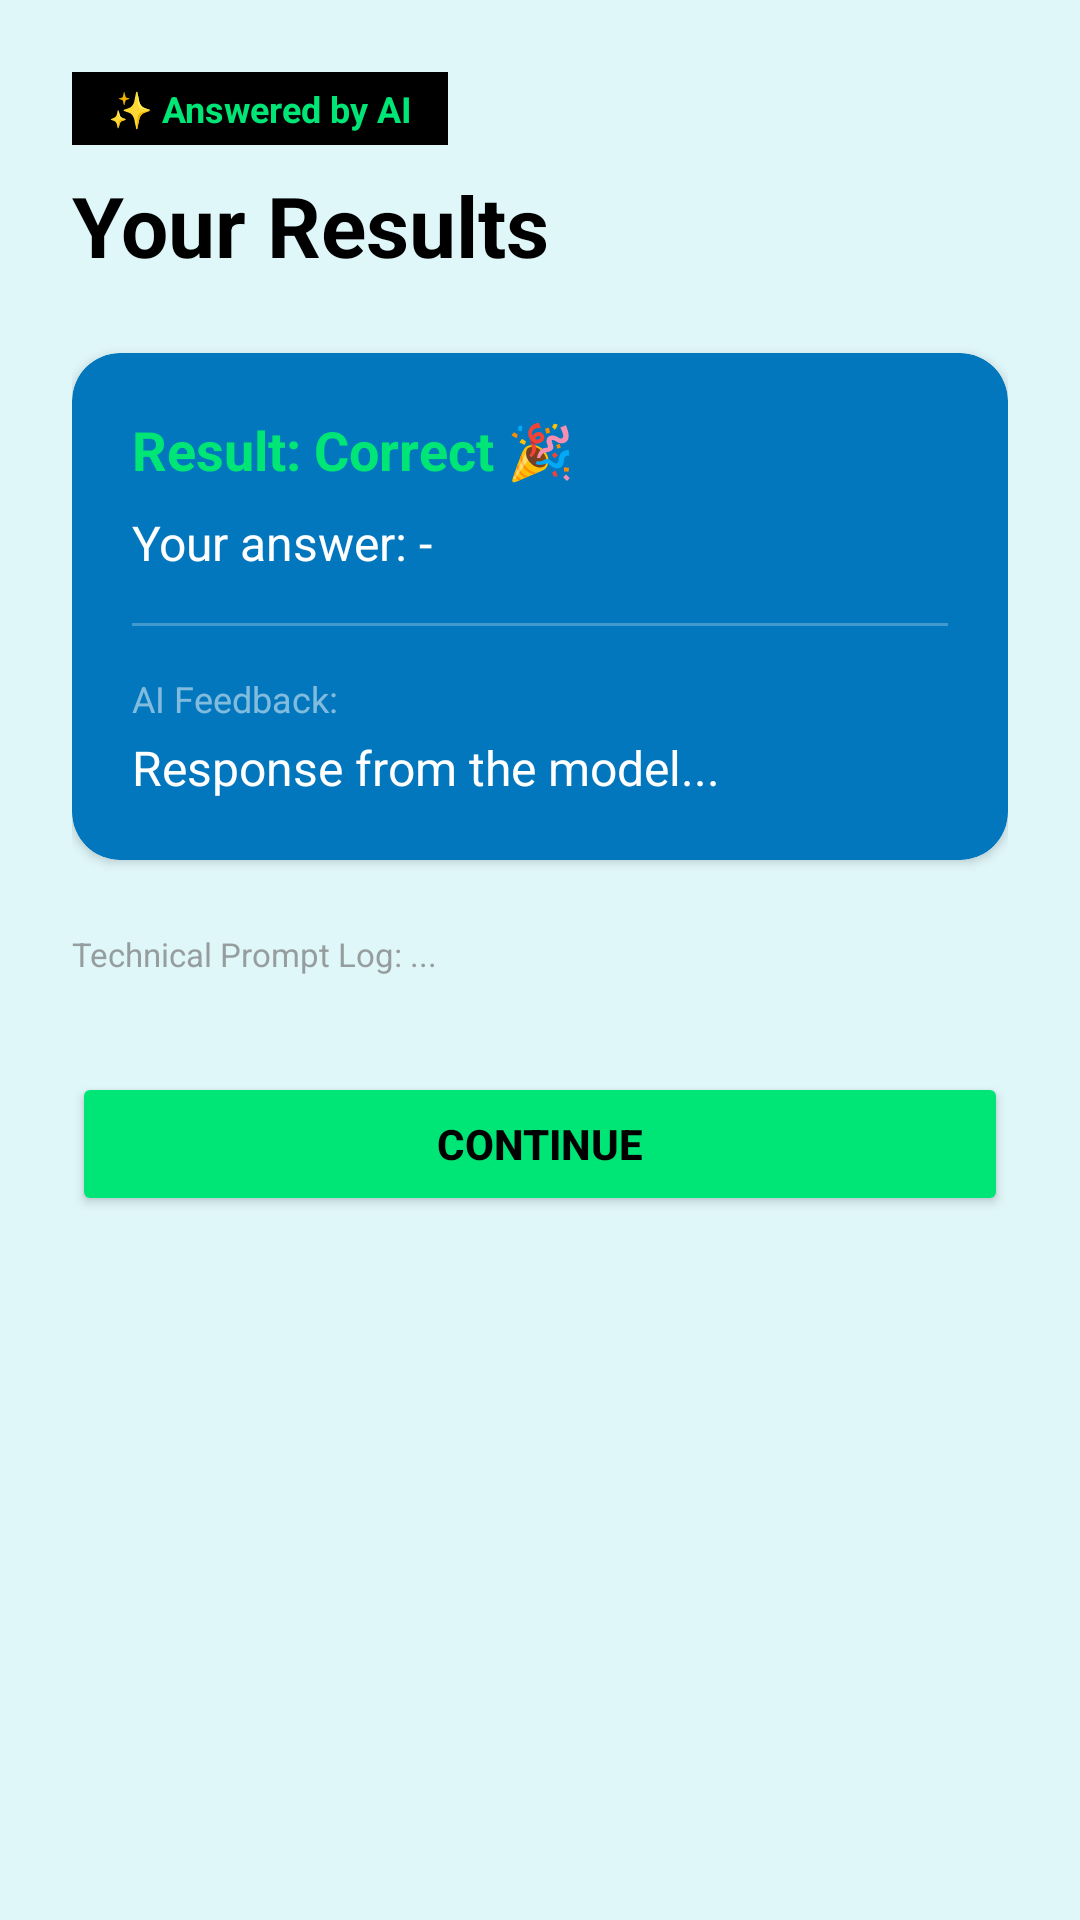

Android layout source for this screen:
<!-- AndroidManifest.xml: application theme Theme.Task61LearningAssistant -->
<!-- res/layout/fragment_results.xml -->
<?xml version="1.0" encoding="utf-8"?>
<ScrollView xmlns:android="http://schemas.android.com/apk/res/android"
    xmlns:app="http://schemas.android.com/apk/res-auto"
    android:layout_width="match_parent"
    android:layout_height="match_parent"
    android:background="#E0F7FA">

    <LinearLayout
        android:layout_width="match_parent"
        android:layout_height="wrap_content"
        android:orientation="vertical"
        android:padding="24dp">

        <LinearLayout
            android:layout_width="wrap_content"
            android:layout_height="wrap_content"
            android:orientation="horizontal"
            android:background="@android:color/black"
            android:paddingHorizontal="12dp"
            android:paddingVertical="4dp">
            <TextView
                android:layout_width="wrap_content"
                android:layout_height="wrap_content"
                android:text="✨ Answered by AI"
                android:textColor="#00E676"
                android:textSize="12sp"
                android:textStyle="bold" />
        </LinearLayout>

        <TextView
            android:id="@+id/tvTitle"
            android:layout_width="wrap_content"
            android:layout_height="wrap_content"
            android:layout_marginTop="8dp"
            android:text="Your Results"
            android:textSize="28sp"
            android:textStyle="bold"
            android:textColor="@android:color/black" />

        <androidx.cardview.widget.CardView
            android:layout_width="match_parent"
            android:layout_height="wrap_content"
            android:layout_marginTop="24dp"
            app:cardCornerRadius="16dp"
            app:cardBackgroundColor="#0277BD"> <LinearLayout
            android:layout_width="match_parent"
            android:layout_height="wrap_content"
            android:orientation="vertical"
            android:padding="20dp">

            <TextView
                android:id="@+id/tvResultStatus"
                android:layout_width="wrap_content"
                android:layout_height="wrap_content"
                android:text="Result: Correct 🎉"
                android:textColor="#00E676"
                android:textSize="18sp"
                android:textStyle="bold" />

            <TextView
                android:id="@+id/tvUserAnswer"
                android:layout_width="match_parent"
                android:layout_height="wrap_content"
                android:layout_marginTop="8dp"
                android:text="Your answer: - "
                android:textColor="@android:color/white"
                android:textSize="16sp" />

            <View
                android:layout_width="match_parent"
                android:layout_height="1dp"
                android:layout_marginTop="16dp"
                android:background="#40FFFFFF" />

            <TextView
                android:layout_width="wrap_content"
                android:layout_height="wrap_content"
                android:layout_marginTop="16dp"
                android:text="AI Feedback:"
                android:textColor="#80FFFFFF"
                android:textSize="12sp" />

            <TextView
                android:id="@+id/tvAiResponse"
                android:layout_width="match_parent"
                android:layout_height="wrap_content"
                android:layout_marginTop="4dp"
                android:text="Response from the model..."
                android:textColor="@android:color/white"
                android:textSize="16sp" />
        </LinearLayout>
        </androidx.cardview.widget.CardView>

        <TextView
            android:id="@+id/tvAiPrompt"
            android:layout_width="match_parent"
            android:layout_height="wrap_content"
            android:layout_marginTop="24dp"
            android:text="Technical Prompt Log: ..."
            android:textSize="11sp"
            android:textColor="#757575"
            android:alpha="0.7" />

        <Button
            android:id="@+id/btnGoHome"
            android:layout_width="match_parent"
            android:layout_height="wrap_content"
            android:layout_marginTop="32dp"
            android:backgroundTint="#00E676"
            android:text="Continue"
            android:textColor="@android:color/black"
            android:textStyle="bold" />

    </LinearLayout>
</ScrollView>
<!-- resources referenced by this layout -->
<resources>
  <style name="Theme.Task61LearningAssistant" parent="Base.Theme.Task61LearningAssistant" />
  <style name="Base.Theme.Task61LearningAssistant" parent="Theme.Material3.DayNight.NoActionBar">
          
          
      </style>
</resources>
